12-way image classification set "dataset" from GitHub (SnehalThakur/ComputerVision-CV); label vocabulary: black-grass, charlock, cleavers, common chickweed, common wheat, fat hen, loose silky-bent, maize, scentless mayweed, shepherds purse, small-flowered cranesbill, sugar beet.

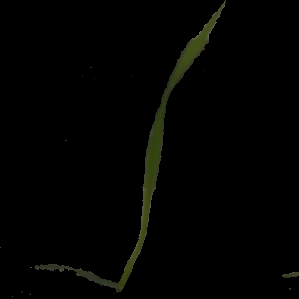
Label: black-grass

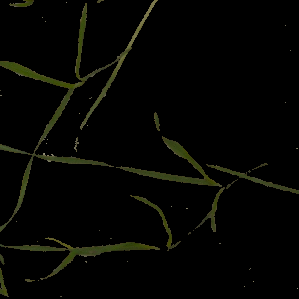
Label: loose silky-bent

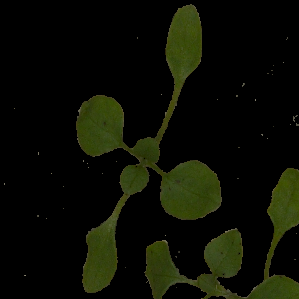
Label: common chickweed

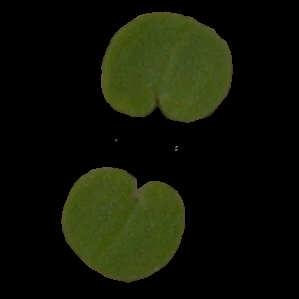
Label: small-flowered cranesbill

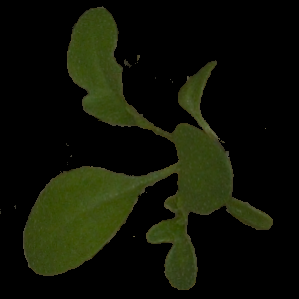
Label: shepherds purse

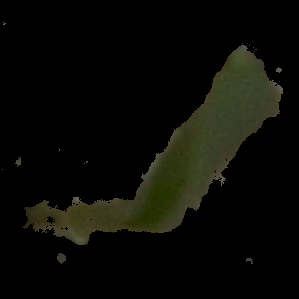
Label: common wheat
